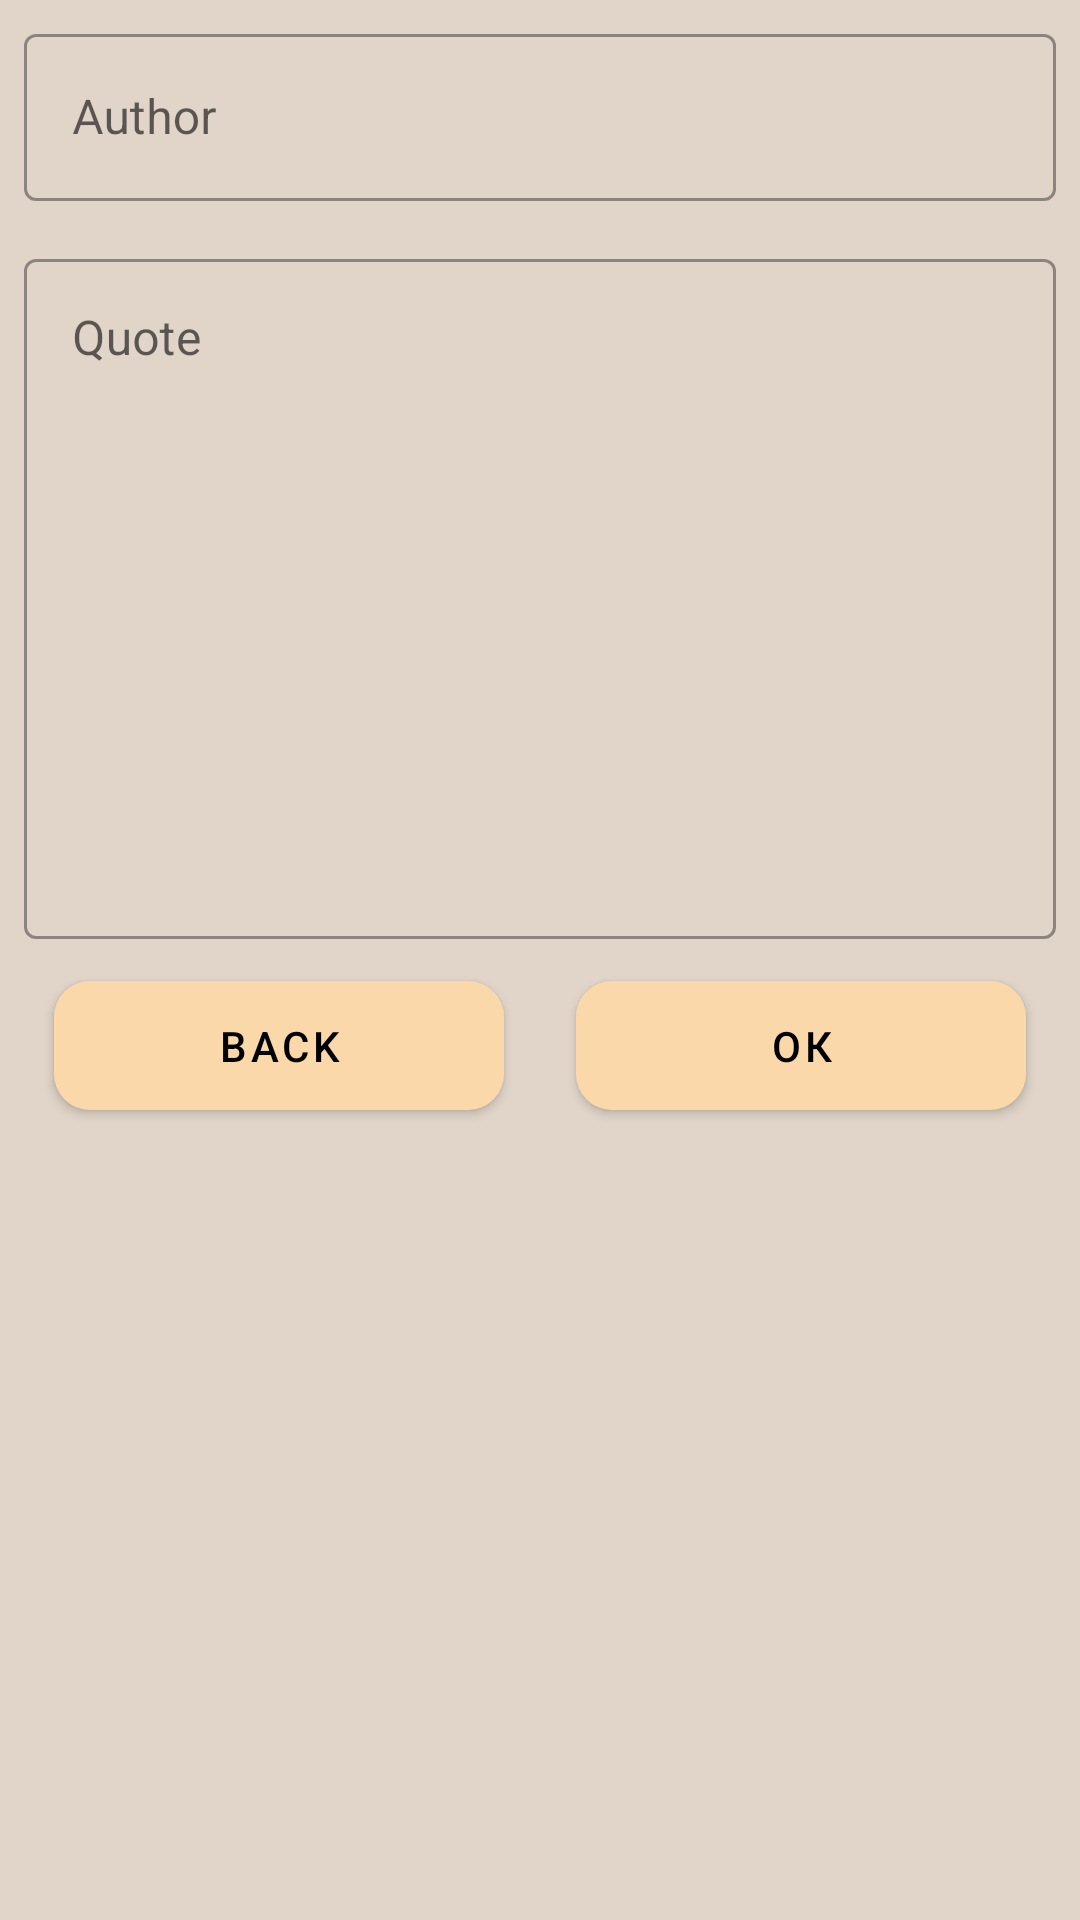

Write the Android layout XML for this screen, with the resource values it uses.
<!-- AndroidManifest.xml: application theme Theme.Book -->
<!-- res/layout/dialog_add_quote.xml -->
<?xml version="1.0" encoding="utf-8"?>
<LinearLayout xmlns:android="http://schemas.android.com/apk/res/android"
    xmlns:app="http://schemas.android.com/apk/res-auto"
    android:layout_width="match_parent"
    android:layout_height="match_parent"
    android:background="@color/background"
    android:orientation="vertical">

    <com.google.android.material.textfield.TextInputLayout
        android:id="@+id/textInputLayout3"
        style="@style/Widget.MaterialComponents.TextInputLayout.OutlinedBox"
        android:layout_width="match_parent"
        android:layout_height="wrap_content"
        android:layout_margin="6dp"
        android:layout_marginStart="6dp"
        android:layout_marginEnd="6dp"
        android:hint="@string/author"
        app:layout_constraintEnd_toEndOf="parent"
        app:layout_constraintStart_toStartOf="parent"
        app:layout_constraintTop_toTopOf="parent">

        <com.google.android.material.textfield.TextInputEditText
            android:id="@+id/author"
            android:layout_width="match_parent"
            android:layout_height="wrap_content"
            android:layout_margin="2dp"
            android:inputType="text"
            android:textColor="@color/black"
            app:hintTextColor="@color/black" />

    </com.google.android.material.textfield.TextInputLayout>

    <com.google.android.material.textfield.TextInputLayout
        android:id="@+id/textInputLayout"
        style="@style/Widget.MaterialComponents.TextInputLayout.OutlinedBox"
        android:layout_width="match_parent"
        android:layout_height="wrap_content"
        android:layout_margin="6dp"
        android:layout_marginStart="6dp"
        android:layout_marginEnd="6dp"
        android:hint="@string/quote"
        app:layout_constraintEnd_toEndOf="parent"
        app:layout_constraintStart_toStartOf="parent"
        app:layout_constraintTop_toBottomOf="@+id/textInputLayout2">

        <com.google.android.material.textfield.TextInputEditText
            android:id="@+id/quote"
            android:layout_width="match_parent"
            android:layout_height="wrap_content"
            android:layout_margin="2dp"
            android:layout_marginStart="22dp"
            android:layout_marginEnd="22dp"
            android:gravity="start|top"
            android:inputType="textMultiLine"
            android:lines="10"
            android:textColor="@color/black"
            app:hintTextColor="@color/black" />
    </com.google.android.material.textfield.TextInputLayout>

    <LinearLayout
        android:layout_width="match_parent"
        android:layout_height="wrap_content"
        android:layout_marginStart="6dp"
        android:layout_marginEnd="6dp"
        android:orientation="horizontal"
        app:layout_constraintEnd_toEndOf="parent"
        app:layout_constraintStart_toStartOf="parent"
        app:layout_constraintTop_toBottomOf="@+id/textInputLayout">

        <com.google.android.material.button.MaterialButton
            android:id="@+id/btnCancel"
            android:layout_width="match_parent"
            android:layout_height="55dp"
            android:layout_marginStart="12dp"
            android:layout_marginEnd="12dp"
            android:layout_marginBottom="12dp"
            android:layout_weight="1"
            android:text="@string/cansel"
            app:backgroundTint="@color/purple_200"
            app:cornerRadius="@dimen/radius"
            app:layout_constraintBottom_toBottomOf="parent"
            app:layout_constraintEnd_toEndOf="parent"
            app:layout_constraintStart_toStartOf="parent" />

        <com.google.android.material.button.MaterialButton
            android:id="@+id/btnUpdate"
            android:layout_width="match_parent"
            android:layout_height="55dp"
            android:layout_marginStart="12dp"
            android:layout_marginEnd="12dp"
            android:layout_marginBottom="12dp"
            android:layout_weight="1"
            android:text="ОК"
            android:visibility="gone"
            app:backgroundTint="@color/purple_200"
            app:cornerRadius="@dimen/radius"
            app:layout_constraintBottom_toBottomOf="parent"
            app:layout_constraintEnd_toEndOf="parent"
            app:layout_constraintStart_toStartOf="parent" />

        <com.google.android.material.button.MaterialButton
            android:id="@+id/btnAdd"
            android:layout_width="match_parent"
            android:layout_height="55dp"
            android:layout_marginStart="12dp"
            android:layout_marginEnd="12dp"
            android:layout_marginBottom="12dp"
            android:layout_weight="1"
            android:text="ОК"
            app:backgroundTint="@color/purple_200"
            app:cornerRadius="@dimen/radius"
            app:layout_constraintBottom_toBottomOf="parent"
            app:layout_constraintEnd_toEndOf="parent"
            app:layout_constraintStart_toStartOf="parent" />
    </LinearLayout>

</LinearLayout>
<!-- resources referenced by this layout -->
<resources>
  <color name="background">#e1d5c9</color>
  <color name="black">#FF000000</color>
  <color name="purple_200">#FAD8AA</color>
  <dimen name="radius">12dp</dimen>
  <string name="author">Author</string>
  <string name="cansel">Back</string>
  <string name="quote">Quote</string>
  <style name="Theme.Book" parent="Theme.MaterialComponents.Light">
          
          <item name="colorPrimary">@color/purple_500</item>
          <item name="colorPrimaryVariant">@color/purple_700</item>
          <item name="colorOnPrimary">@color/black</item>
  
          
          <item name="colorSecondary">@color/teal_200</item>
          <item name="colorSecondaryVariant">@color/teal_700</item>
          <item name="colorOnSecondary">@color/black</item>
          
          <item name="android:statusBarColor">?attr/colorPrimaryVariant</item>
          
      </style>
  <color name="purple_500">#B79E7D</color>
  <color name="purple_700">#B79E7D</color>
  <color name="teal_200">#b7974b</color>
  <color name="teal_700">#9F6F2E</color>
</resources>
